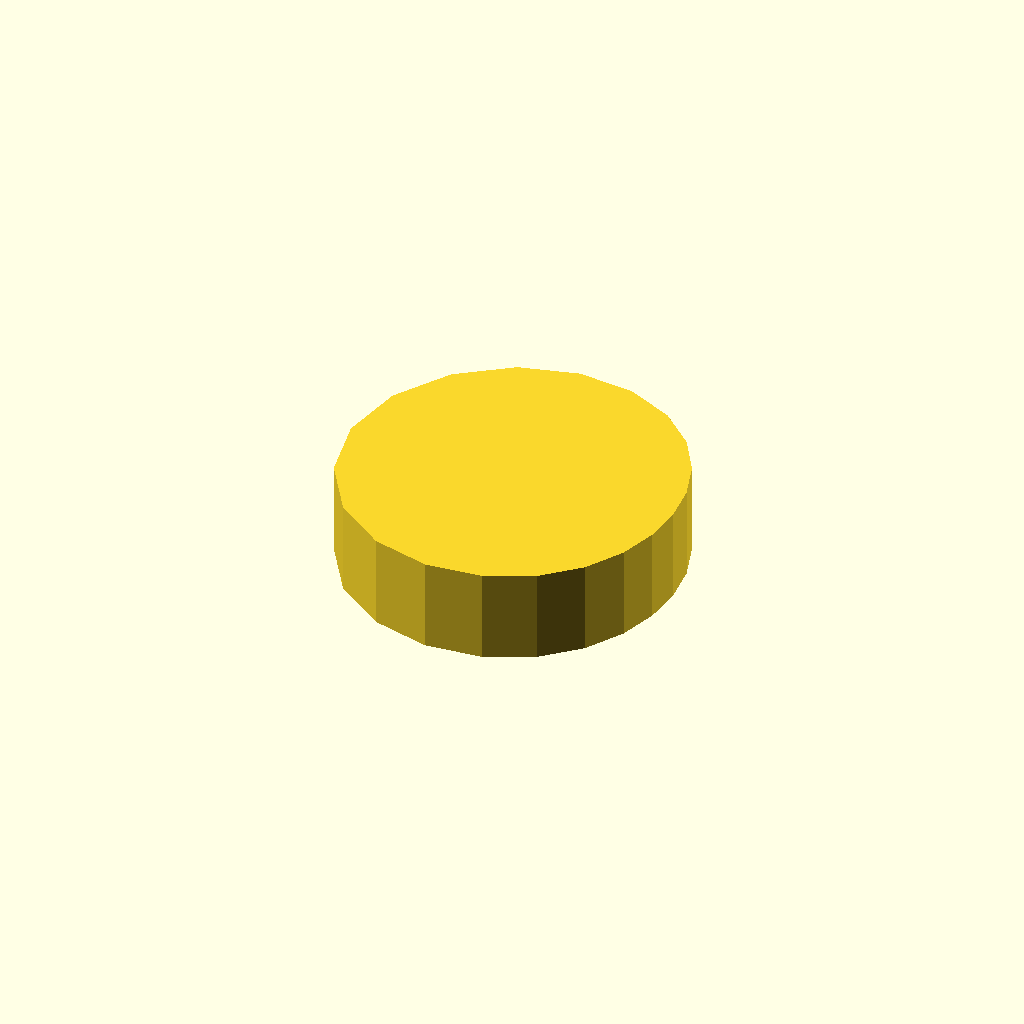
Cell 1 — every parameter at its default value.
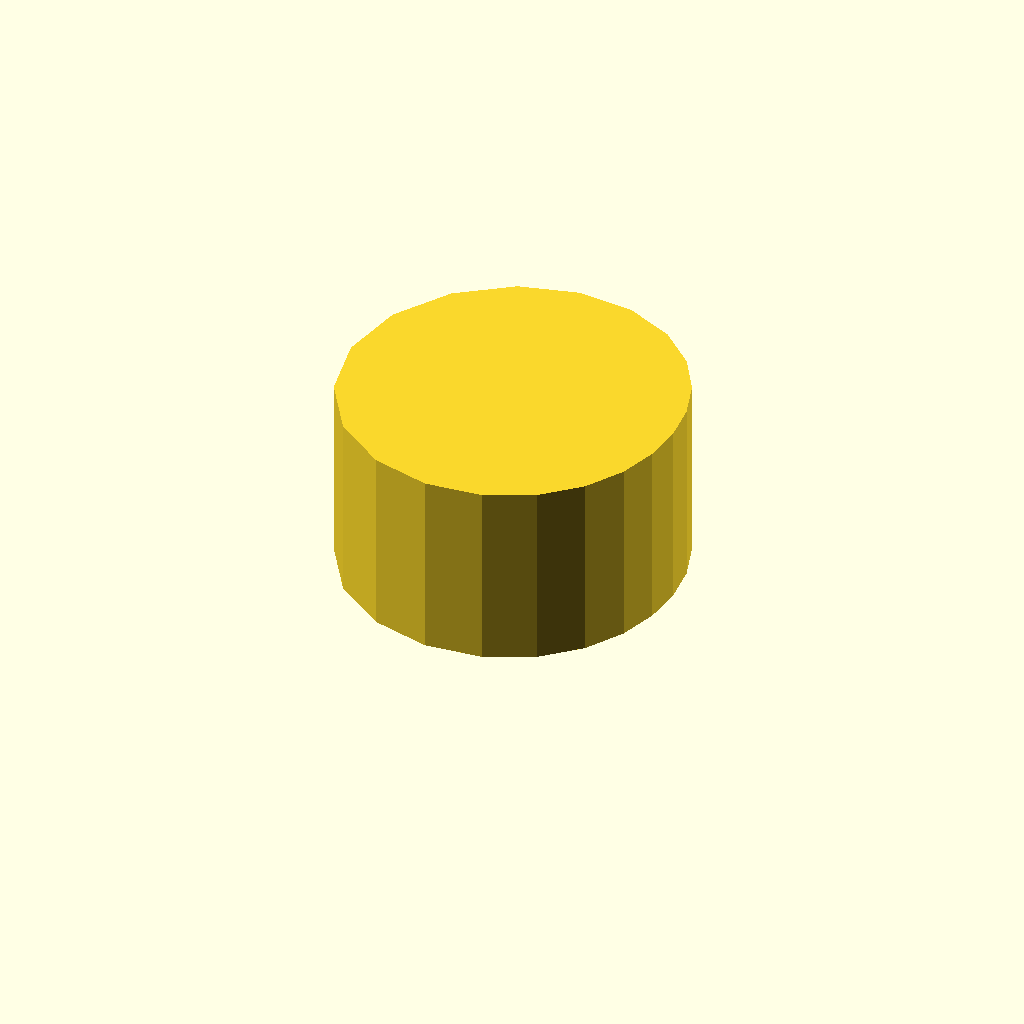
Cell 2: the same model with profile_height = 20.
One fixed orthographic camera (rotation 55°, 0°, 25°; colour scheme Cornfield) for every cell.
OpenSCAD source file optional_data/data/sketch1/camdiscs/part_0007.scad:
$fn = 32;

// ----------------------------------------------------------------------
// Cam disc: base radius 13.0 mm, lift 10.0 mm, 20 profile points
// ----------------------------------------------------------------------

// --- parameters (mm) ---
profile_height = 10;      // extrusion height
profile_points = 20;      // points of the closed outline

profile = [[36, 18.588], [35.596, 22.681], [34.29, 26.791], [31.853, 30.773], [28.085, 34.238], [23, 36.588], [16.96, 37.177], [10.692, 35.528], [5.165, 31.546], [1.358, 25.62], [0, 18.588], [1.358, 11.557], [5.165, 5.631], [10.692, 1.649], [16.96, 0], [23, 0.588], [28.085, 2.939], [31.853, 6.404], [34.29, 10.386], [35.596, 14.496]];  // single closed polygon, 20 points, counter clockwise

// --- the one profile operation ---
linear_extrude(height = profile_height) polygon(points = profile);
Parameter table extracted from the source (name, type, default, range or options):
profile_height: number, default 10
profile_points: number, default 20
